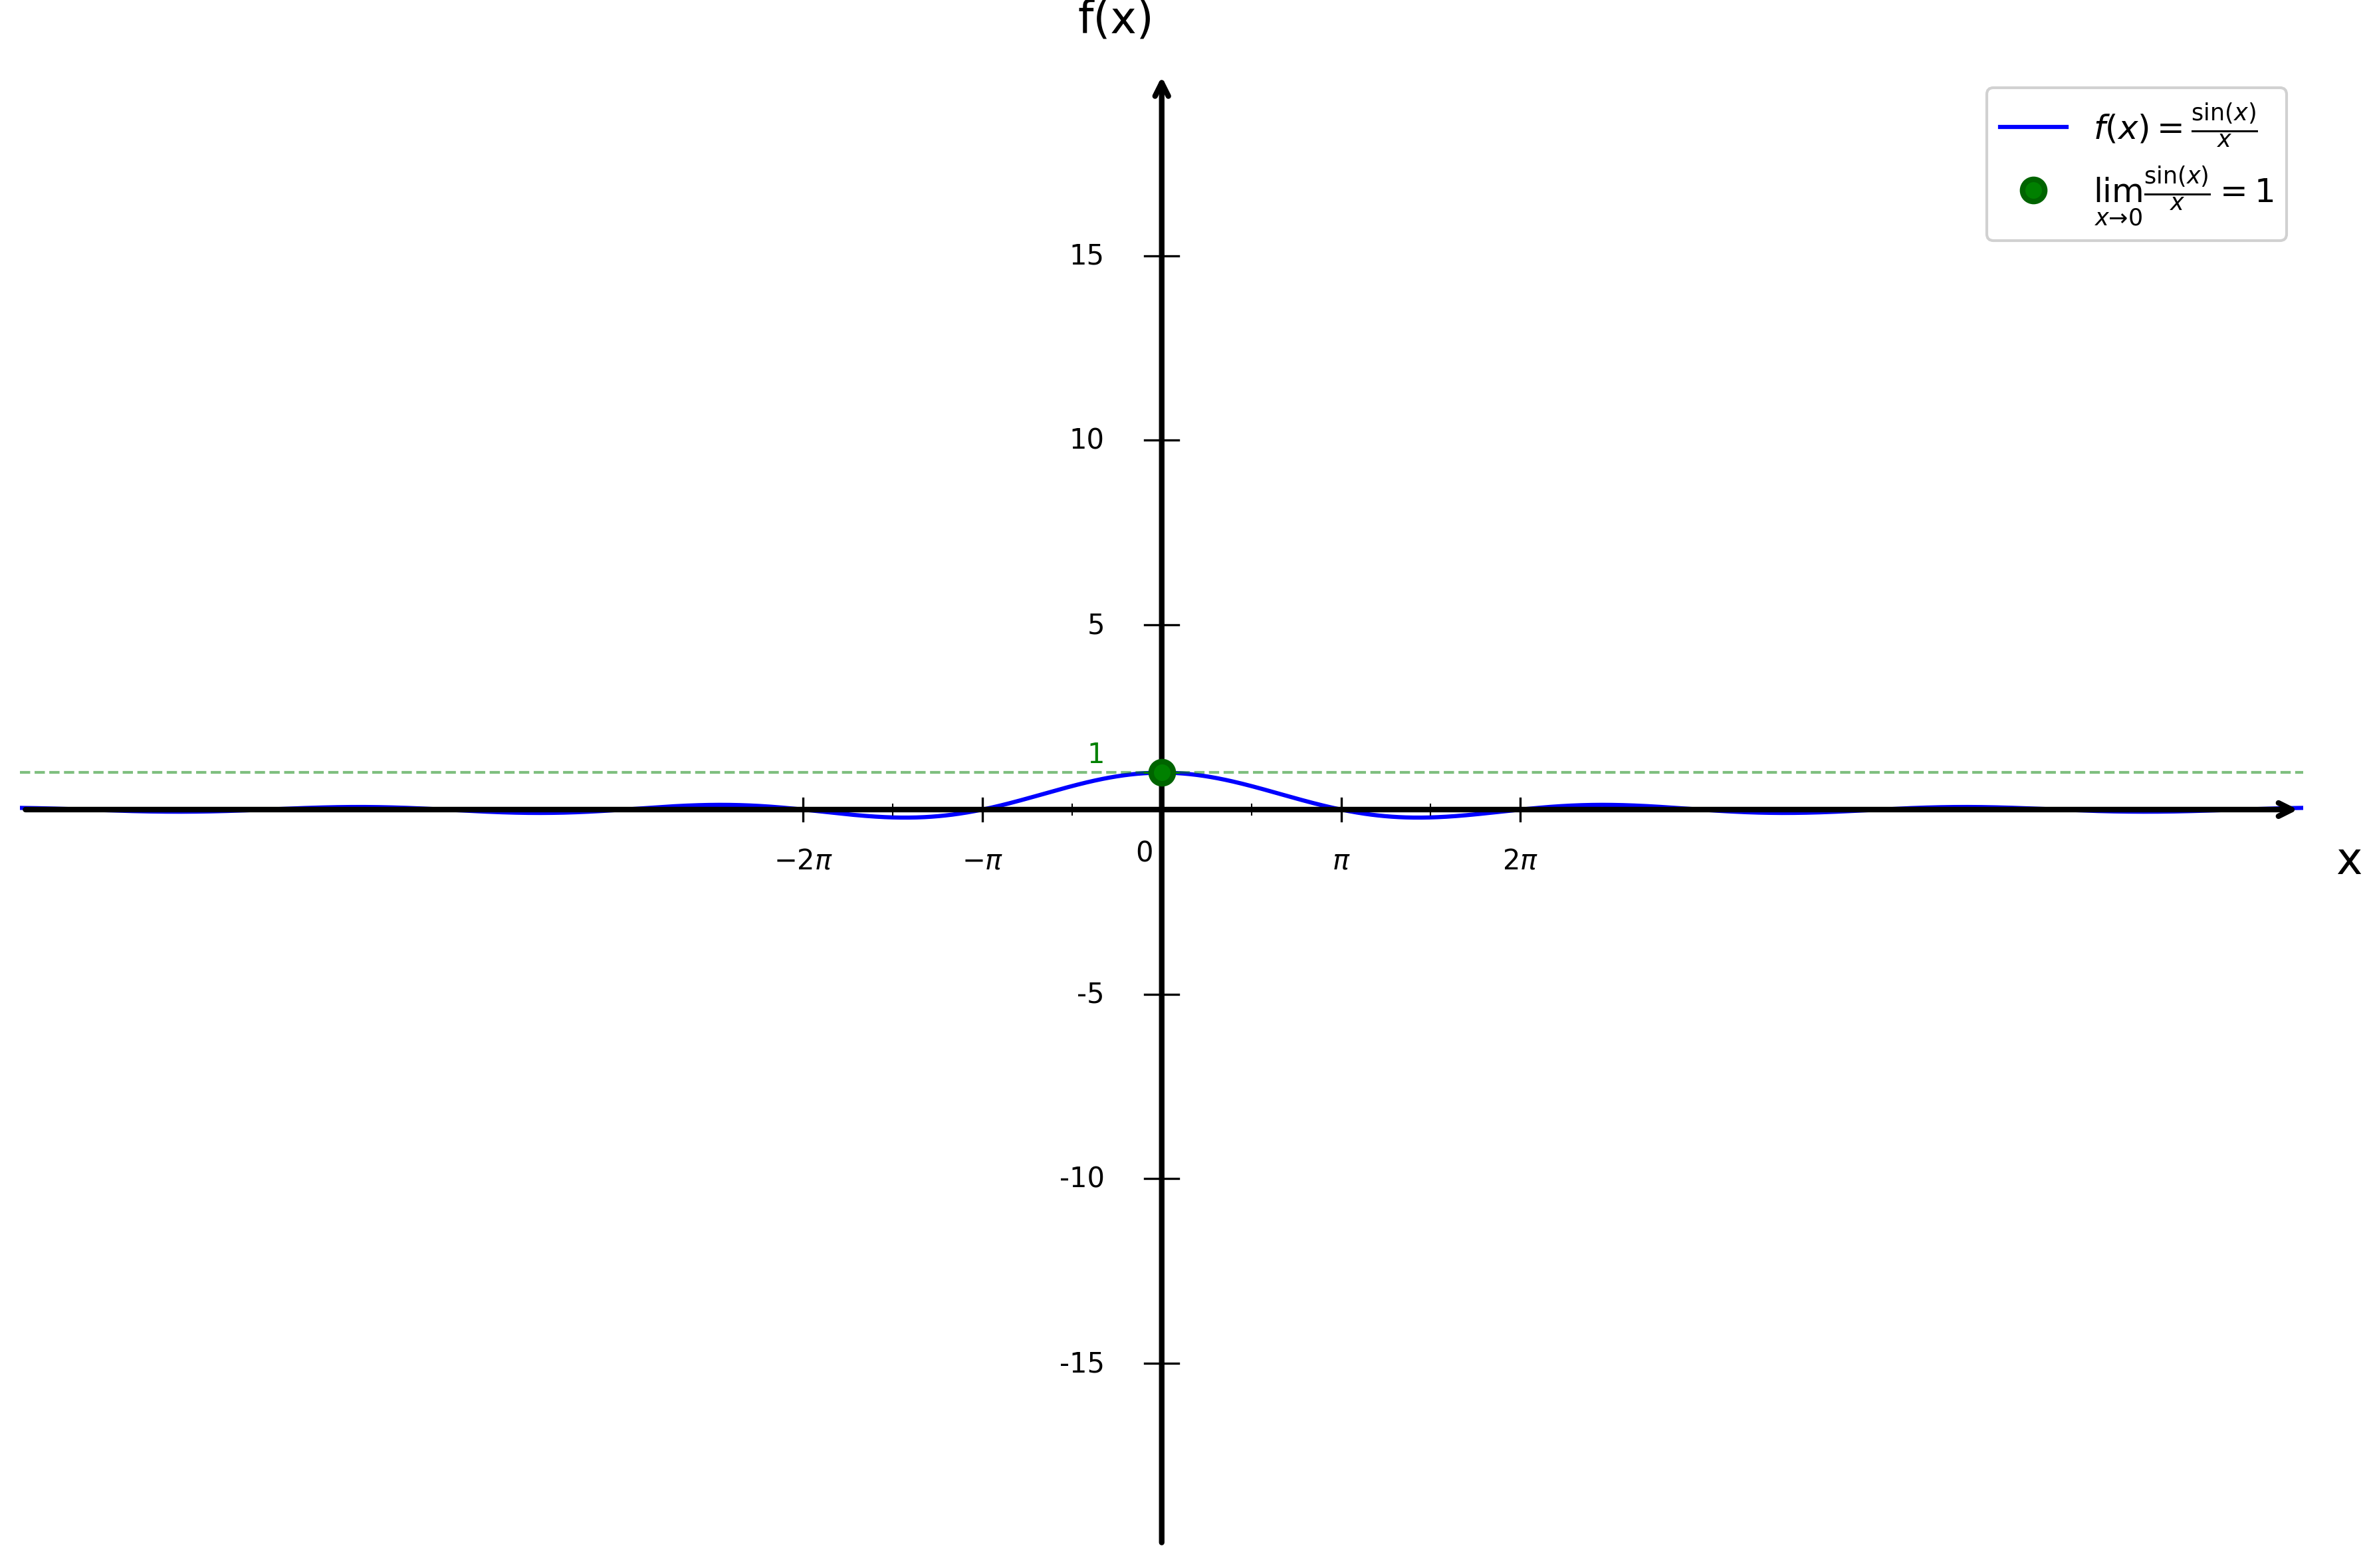

Recreate this plot in Python.
import matplotlib.pyplot as plt
import numpy as np

# Configuration du style
plt.style.use('default')
plt.rcParams['font.size'] = 12

# Créer la figure
fig, ax = plt.subplots(figsize=(12, 8))

# Fonction sin(x)/x
def f(x):
    return np.sin(x) / x

# Domaine - éviter x = 0
x1 = np.linspace(-20, -0.01, 1000)
x2 = np.linspace(0.01, 20, 1000)

# Tracer sin(x)/x
plt.plot(x1, f(x1), 'b-', linewidth=1.5, label=r'$f(x) = \frac{\sin(x)}{x}$')
plt.plot(x2, f(x2), 'b-', linewidth=1.5)

# Point limite en (0, 1) - prolongement par continuité
plt.plot(0, 1, 'go', markersize=8, markeredgecolor='darkgreen', markeredgewidth=2, label=r'$\lim_{x \to 0} \frac{\sin(x)}{x} = 1$', zorder=5)

# Ligne horizontale y = 1 pour visualiser la limite
plt.axhline(y=1, color='green', linestyle='--', linewidth=1, alpha=0.5)

# Limites
plt.xlim(-20, 20)
plt.ylim(-20, 20)

# Supprimer les ticks automatiques
ax.set_xticks([])
ax.set_yticks([])

# Supprimer les bordures
for spine in ax.spines.values():
    spine.set_visible(False)

# Tracer les axes avec flèches
ax.annotate("", xy=(20, 0), xytext=(-20, 0),
            arrowprops=dict(arrowstyle="->", color="black", linewidth=2))
ax.annotate("", xy=(0, 20), xytext=(0, -20),
            arrowprops=dict(arrowstyle="->", color="black", linewidth=2))

# Texte "0" à l'origine
ax.text(-0.3, -0.8, '0', fontsize=10, ha='center', va='top')

# Graduations en X (multiples de π)
xticks_pi = [
    (-2*np.pi, '$-2\\pi$'),
    (-np.pi, '$-\\pi$'),
    (np.pi, '$\\pi$'),
    (2*np.pi, '$2\\pi$')
]

for x_val, label in xticks_pi:
    ax.plot([x_val, x_val], [-0.3, 0.3], color="black", linewidth=0.8)
    ax.text(x_val, -1.0, label, ha='center', va='top', fontsize=10)

# Petites graduations en X (π/2) - sans texte
xticks_pi_half = [-3*np.pi/2, -np.pi/2, np.pi/2, 3*np.pi/2]
for x_val in xticks_pi_half:
    ax.plot([x_val, x_val], [-0.15, 0.15], color="black", linewidth=0.5)

# Graduations en Y
yticks_major = [-15, -10, -5, 5, 10, 15]
for y in yticks_major:
    ax.plot([-0.3, 0.3], [y, y], color="black", linewidth=0.8)
    ax.text(-1.0, y, str(y), ha='right', va='center', fontsize=10)

# Graduation spéciale pour y = 1
ax.plot([-0.3, 0.3], [1, 1], color="green", linewidth=0.8)
ax.text(-1.0, 1.5, '1', ha='right', va='center', fontsize=10, color='green')

# Labels des axes
plt.xlabel('x', fontsize=16, labelpad=20)
plt.ylabel('f(x)', fontsize=16, labelpad=20, rotation=0)
ax.xaxis.set_label_coords(1.02, 0.48)
ax.yaxis.set_label_coords(0.48, 1.02)

# Légende
plt.legend(loc='upper right', fontsize=12, framealpha=0.9)

# Ajuster la mise en page
plt.tight_layout()

# Sauvegarder
plt.savefig('limites_continuite_trigo_question1.png', dpi=300, bbox_inches='tight')
print("Graphique 'limites_continuite_trigo_question1.png' créé avec succès!")

plt.show()
